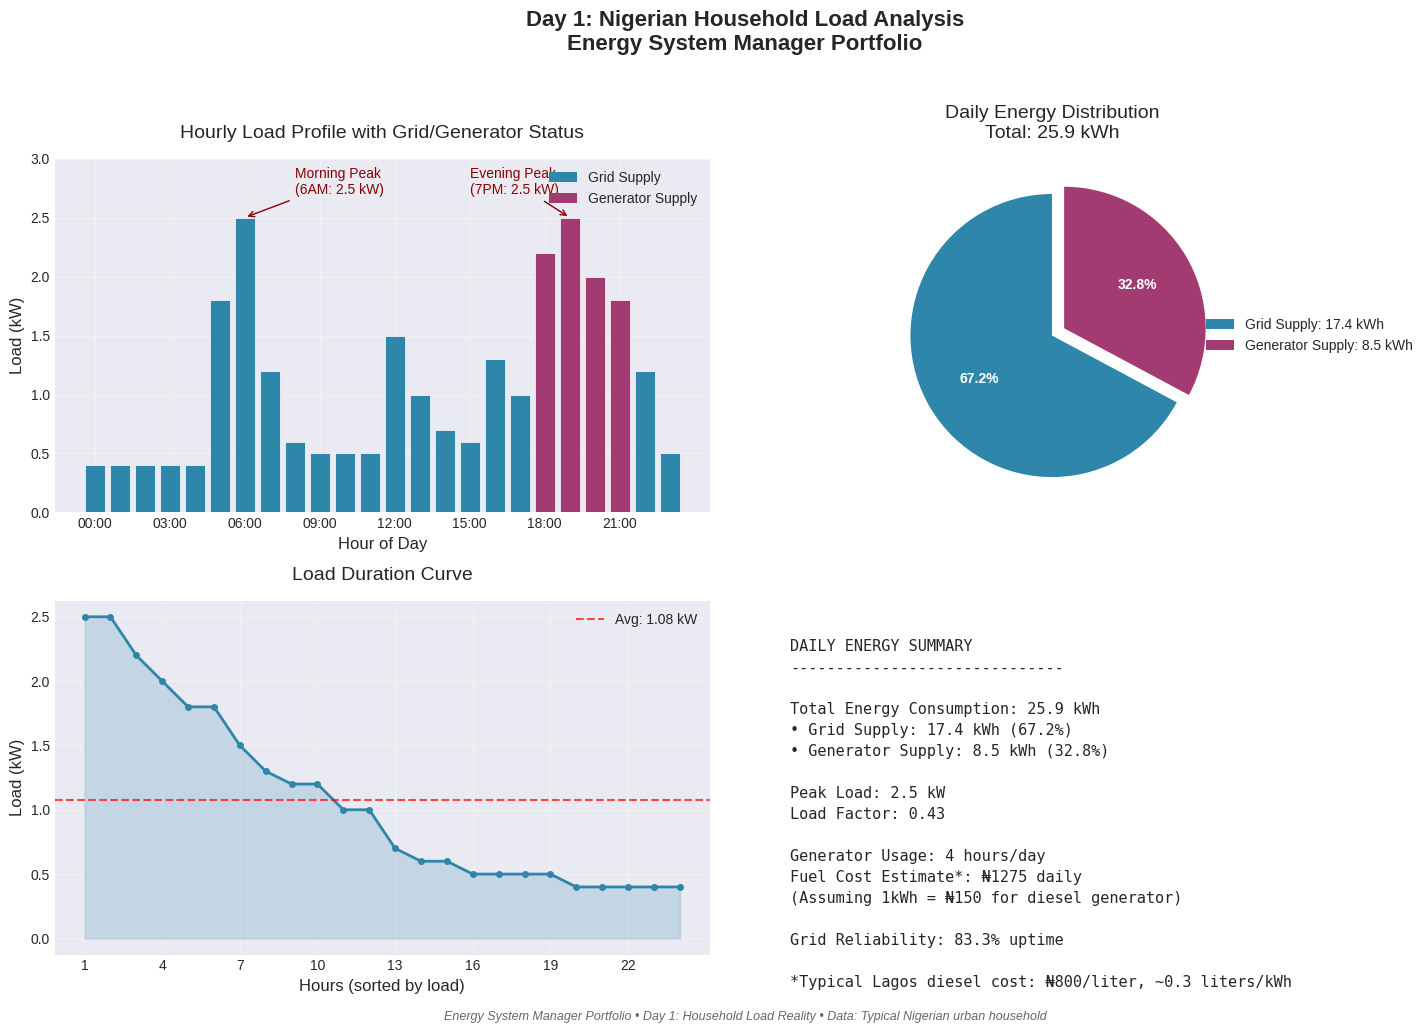

Source code (Python):
# ============================================================================
# DAY 1: HOUSEHOLD LOAD PROFILE - NIGERIAN HOUSEHOLD
# Energy System Manager Portfolio Project
# ============================================================================

import numpy as np
import pandas as pd
import matplotlib.pyplot as plt
import matplotlib as mpl
from datetime import datetime

# ============================================================================
# 1. DATA DEFINITION
# ============================================================================

# Nigerian household load profile (kW) - 24 hours
hours = list(range(24))

# Load values in kW (from our analysis)
load_kw = [
    0.4, 0.4, 0.4, 0.4, 0.4,      # 12AM-4AM: Sleeping
    1.8, 2.5, 1.2, 0.6, 0.5,      # 5AM-9AM: Morning activities
    0.5, 0.5, 1.5, 1.0, 0.7,      # 10AM-2PM: Midday
    0.6, 1.3, 1.0, 2.2, 2.5,      # 3PM-7PM: Evening (with generator)
    2.0, 1.8, 1.2, 0.5            # 8PM-11PM: Night
]

# Grid status (1 = Grid available, 0 = Grid down, generator used)
grid_status = [1, 1, 1, 1, 1, 1, 1, 1, 1, 1, 1, 1, 1, 1, 1, 1, 1, 1, 0, 0, 0, 0, 1, 1]

# Appliance breakdown for peak hours (for additional insight)
appliances = {
    'Morning Peak (6AM)': {'Iron': 1.2, 'Water Heater': 1.0, 'Lighting': 0.3},
    'Evening Peak (7PM)': {'Refrigerator': 0.2, 'Lighting': 0.5, 'TV': 0.3, 
                          'Fans (x4)': 0.3, 'AC (1 unit)': 1.2}
}

# ============================================================================
# 2. ENERGY CALCULATIONS
# ============================================================================

# Create DataFrame for analysis
df = pd.DataFrame({
    'Hour': hours,
    'Load_kW': load_kw,
    'Grid_Status': grid_status,
    'Hour_Label': [f'{h:02d}:00' for h in hours]
})

# Calculate energy consumption
df['Energy_kWh'] = df['Load_kW']  # For hourly, energy = power × 1 hour

# Separate grid and generator energy
grid_energy = df[df['Grid_Status'] == 1]['Energy_kWh'].sum()
generator_energy = df[df['Grid_Status'] == 0]['Energy_kWh'].sum()
total_energy = grid_energy + generator_energy

# Calculate metrics
peak_load = df['Load_kW'].max()
load_factor = total_energy / (peak_load * 24)
generator_hours = len(df[df['Grid_Status'] == 0])

# ============================================================================
# 3. VISUALIZATIONS
# ============================================================================

# Set style for professional plots
plt.style.use('seaborn-v0_8-darkgrid')
mpl.rcParams['font.size'] = 10
mpl.rcParams['axes.titlesize'] = 14
mpl.rcParams['axes.labelsize'] = 12

# Create figure with subplots
fig, axes = plt.subplots(2, 2, figsize=(15, 10))
fig.suptitle('Day 1: Nigerian Household Load Analysis\nEnergy System Manager Portfolio', 
             fontsize=16, fontweight='bold', y=1.02)

# ----------------------------------------------------------------------------
# Plot 1: Main Load Curve
# ----------------------------------------------------------------------------
ax1 = axes[0, 0]
bars = ax1.bar(df['Hour'], df['Load_kW'], 
               color=['#2E86AB' if status == 1 else '#A23B72' for status in grid_status],
               edgecolor='white', linewidth=0.5)

ax1.set_xlabel('Hour of Day')
ax1.set_ylabel('Load (kW)')
ax1.set_title('Hourly Load Profile with Grid/Generator Status', pad=15)
ax1.set_xticks(range(0, 24, 3))
ax1.set_xticklabels([f'{h:02d}:00' for h in range(0, 24, 3)])
ax1.grid(True, alpha=0.3)
ax1.set_ylim(0, 3.0)

# Add annotations for peaks
ax1.annotate('Morning Peak\n(6AM: 2.5 kW)', xy=(6, 2.5), xytext=(8, 2.7),
             arrowprops=dict(arrowstyle='->', color='darkred'), color='darkred')
ax1.annotate('Evening Peak\n(7PM: 2.5 kW)', xy=(19, 2.5), xytext=(15, 2.7),
             arrowprops=dict(arrowstyle='->', color='darkred'), color='darkred')

# Add legend for grid/generator
from matplotlib.patches import Patch
legend_elements = [Patch(facecolor='#2E86AB', label='Grid Supply'),
                   Patch(facecolor='#A23B72', label='Generator Supply')]
ax1.legend(handles=legend_elements, loc='upper right')

# ----------------------------------------------------------------------------
# Plot 2: Energy Distribution Pie Chart
# ----------------------------------------------------------------------------
ax2 = axes[0, 1]
energy_sources = ['Grid Supply', 'Generator Supply']
energy_values = [grid_energy, generator_energy]
colors = ['#2E86AB', '#A23B72']
explode = (0, 0.1)

wedges, texts, autotexts = ax2.pie(energy_values, explode=explode, colors=colors,
                                    autopct='%1.1f%%', startangle=90,
                                    textprops={'color': 'white', 'fontweight': 'bold'})

ax2.set_title(f'Daily Energy Distribution\nTotal: {total_energy:.1f} kWh', pad=15)
ax2.legend(wedges, [f'{label}: {val:.1f} kWh' for label, val in zip(energy_sources, energy_values)],
           loc='center left', bbox_to_anchor=(0.9, 0, 0.5, 1))

# ----------------------------------------------------------------------------
# Plot 3: Load Duration Curve
# ----------------------------------------------------------------------------
ax3 = axes[1, 0]
sorted_load = np.sort(df['Load_kW'])[::-1]  # Descending
ax3.plot(range(1, 25), sorted_load, 'o-', color='#2E86AB', linewidth=2, markersize=4)
ax3.fill_between(range(1, 25), sorted_load, alpha=0.2, color='#2E86AB')

ax3.set_xlabel('Hours (sorted by load)')
ax3.set_ylabel('Load (kW)')
ax3.set_title('Load Duration Curve', pad=15)
ax3.grid(True, alpha=0.3)
ax3.set_xticks(range(1, 25, 3))

# Add horizontal line for average load
avg_load = total_energy / 24
ax3.axhline(y=avg_load, color='red', linestyle='--', alpha=0.7, label=f'Avg: {avg_load:.2f} kW')
ax3.legend()

# ----------------------------------------------------------------------------
# Plot 4: Key Metrics Summary
# ----------------------------------------------------------------------------
ax4 = axes[1, 1]
ax4.axis('off')  # Turn off axis for text display

# Create summary text
summary_text = f"""
DAILY ENERGY SUMMARY
{'-' * 30}

Total Energy Consumption: {total_energy:.1f} kWh
• Grid Supply: {grid_energy:.1f} kWh ({grid_energy/total_energy*100:.1f}%)
• Generator Supply: {generator_energy:.1f} kWh ({generator_energy/total_energy*100:.1f}%)

Peak Load: {peak_load:.1f} kW
Load Factor: {load_factor:.2f}

Generator Usage: {generator_hours} hours/day
Fuel Cost Estimate*: ₦{generator_energy * 150:.0f} daily
(Assuming 1kWh = ₦150 for diesel generator)

Grid Reliability: {(24-generator_hours)/24*100:.1f}% uptime

*Typical Lagos diesel cost: ₦800/liter, ~0.3 liters/kWh
"""

ax4.text(0.1, 0.95, summary_text, fontfamily='monospace', fontsize=11,
         verticalalignment='top', linespacing=1.5)

# Add footer note
fig.text(0.5, 0.01, 'Energy System Manager Portfolio • Day 1: Household Load Reality • Data: Typical Nigerian urban household',
         ha='center', fontsize=9, style='italic', alpha=0.7)

# Adjust layout and save
plt.tight_layout()
plt.savefig('Nigerian_Household_Load_Profile.png', dpi=300, bbox_inches='tight')
plt.show()

# ============================================================================
# 4. DATA EXPORT AND ADDITIONAL ANALYSIS
# ============================================================================

print("=" * 70)
print("DAY 1: HOUSEHOLD LOAD PROFILE - ANALYSIS COMPLETE")
print("=" * 70)

# Export data to CSV
df.to_csv('household_load_profile_data.csv', index=False)
print(f"✓ Data exported to 'household_load_profile_data.csv'")
print(f"✓ Visualization saved as 'Nigerian_Household_Load_Profile.png'")

# Print key findings
print("\n" + "=" * 70)
print("KEY FINDINGS")
print("=" * 70)
print(f"1. Daily Consumption: {total_energy:.1f} kWh")
print(f"2. Generator Dependency: {generator_energy/total_energy*100:.1f}% of total energy")
print(f"3. Peak Demand: {peak_load} kW (occurs at 6AM and 7PM)")
print(f"4. Load Factor: {load_factor:.3f} (ideal > 0.5)")
print(f"5. Grid Reliability: Only {(24-generator_hours)} hours of stable supply")

# Cost implications
print(f"\nCOST IMPLICATIONS (Approximate):")
print(f"• Monthly Grid Cost: ₦{grid_energy * 30 * 50:.0f} (₦50/kWh)")
print(f"• Monthly Generator Cost: ₦{generator_energy * 30 * 150:.0f} (₦150/kWh)")
print(f"• Total Monthly Energy Cost: ₦{(grid_energy*50 + generator_energy*150)*30:.0f}")

# Recommendations
print("\nRECOMMENDATIONS:")
print("1. Consider solar PV with battery storage for evening peak")
print("2. Load shifting: Move ironing to midday when grid is stable")
print("3. Energy efficiency: Replace incandescent bulbs with LEDs")
print("4. Power management: Use timer for water heater")